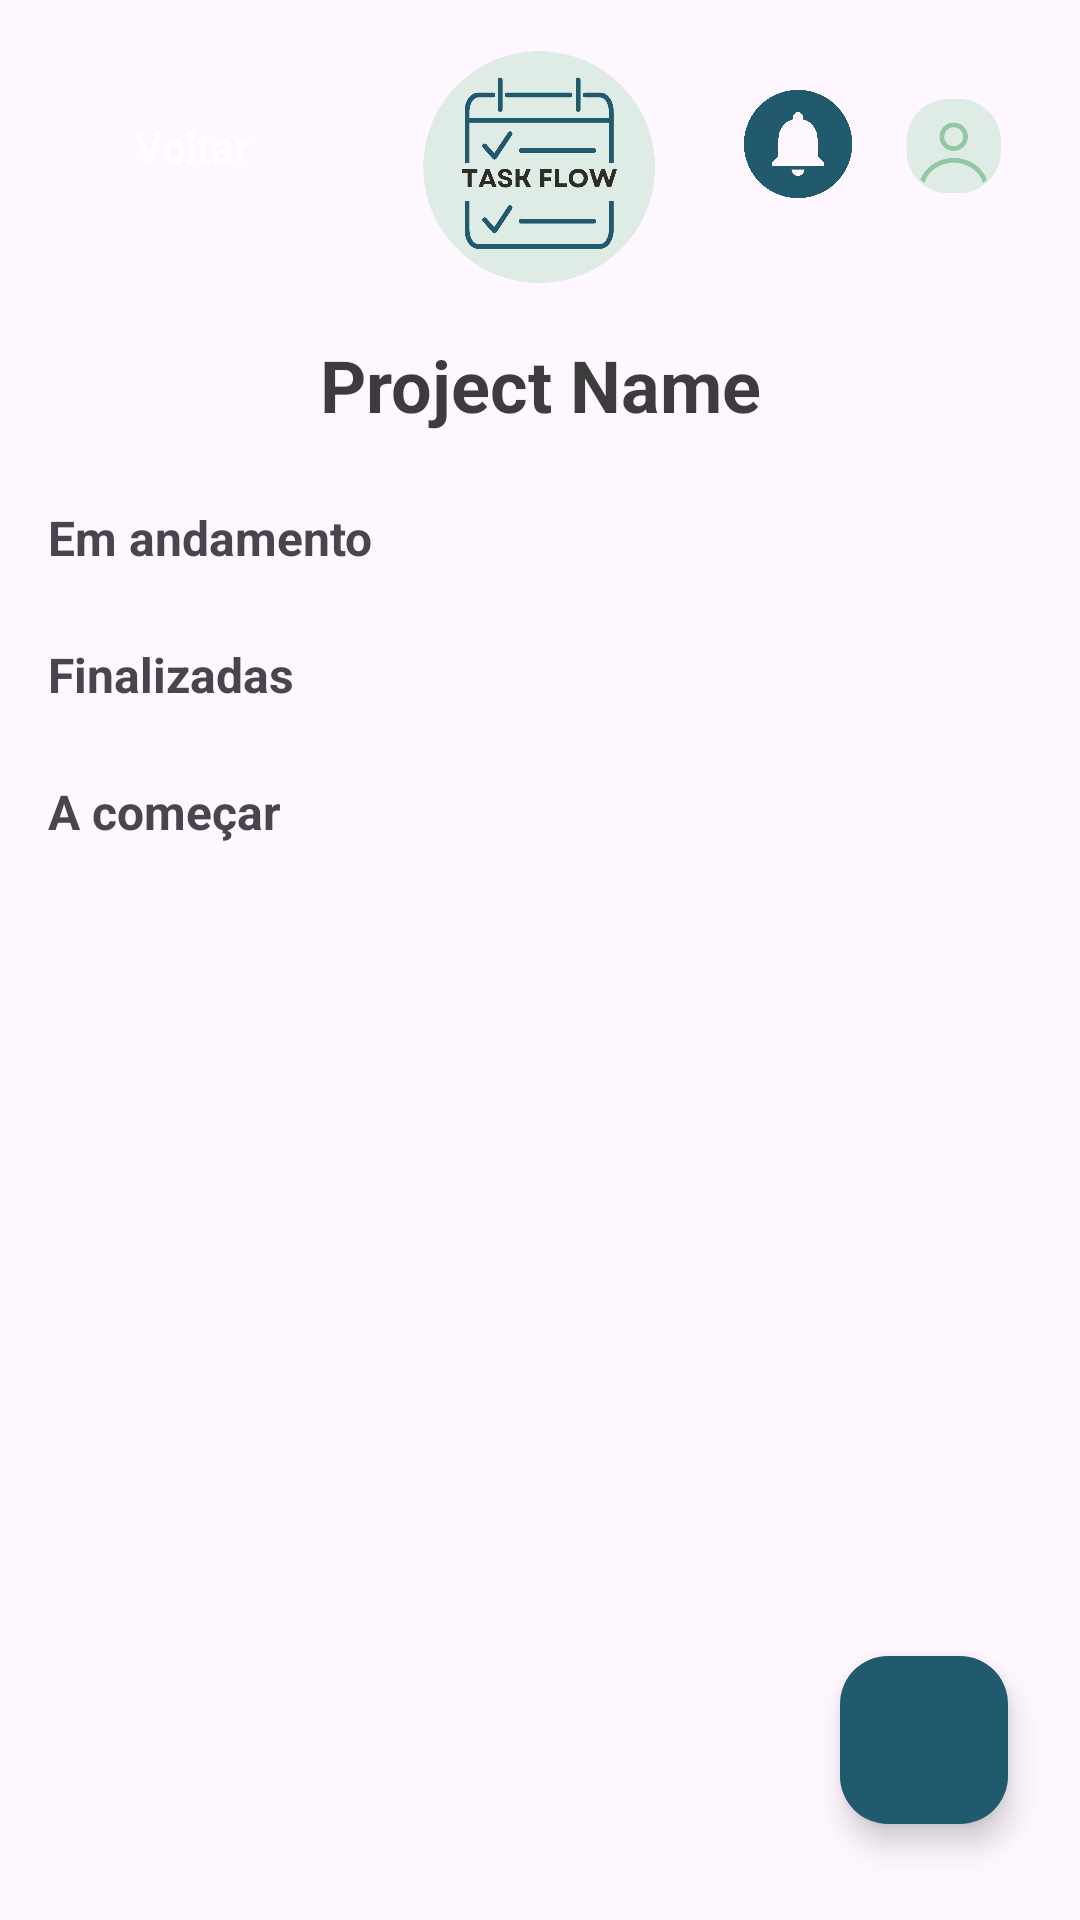

Write the Android layout XML for this screen, with the resource values it uses.
<!-- AndroidManifest.xml: application theme Theme.TaskFlow -->
<!-- res/layout/fragment_projeto_tarefas.xml -->
<?xml version="1.0" encoding="utf-8"?>
<androidx.constraintlayout.widget.ConstraintLayout xmlns:android="http://schemas.android.com/apk/res/android"
    xmlns:app="http://schemas.android.com/apk/res-auto"
    xmlns:tools="http://schemas.android.com/tools"
    android:layout_width="match_parent"
    android:layout_height="match_parent"
    tools:context=".fragments.ProjetoTarefasFragment">

    <Button
        android:id="@+id/btnVoltar"
        style="@style/Widget.Material3.Button.TonalButton.Icon"
        android:layout_width="wrap_content"
        android:layout_height="wrap_content"
        android:layout_marginStart="24dp"
        android:layout_marginTop="25dp"
        android:backgroundTint="@color/Principal"
        android:text="Voltar"
        android:textColor="@color/white"
        app:icon="@drawable/back"
        app:iconTint="@color/white"
        app:layout_constraintStart_toStartOf="parent"
        app:layout_constraintTop_toTopOf="parent" />

    <ImageView
        android:id="@+id/ivLogo"
        android:layout_width="80dp"
        android:layout_height="80dp"
        android:layout_marginTop="16dp"
        app:layout_constraintEnd_toEndOf="parent"
        app:layout_constraintStart_toStartOf="parent"
        app:layout_constraintTop_toTopOf="parent"
        app:srcCompat="@drawable/logotask" />

    <ImageView
        android:id="@+id/ivNotification"
        android:layout_width="36dp"
        android:layout_height="36dp"
        android:layout_marginTop="30dp"
        android:layout_marginEnd="16dp"
        app:layout_constraintEnd_toStartOf="@+id/ivProfile"
        app:layout_constraintTop_toTopOf="parent"
        app:srcCompat="@drawable/notificationbllue" />

    <ImageView
        android:id="@+id/ivProfile"
        android:layout_width="36dp"
        android:layout_height="36dp"
        android:layout_marginTop="30dp"
        android:layout_marginEnd="24dp"
        app:layout_constraintEnd_toEndOf="parent"
        app:layout_constraintTop_toTopOf="parent"
        app:srcCompat="@drawable/usertype" />

    <TextView
        android:id="@+id/tvProjectName"
        android:layout_width="0dp"
        android:layout_height="wrap_content"
        android:layout_marginStart="32dp"
        android:layout_marginTop="16dp"
        android:layout_marginEnd="32dp"
        android:text="Project Name"
        android:textAlignment="center"
        android:textColor="#C4020202"
        android:textSize="24sp"
        android:textStyle="bold"
        app:layout_constraintEnd_toEndOf="parent"
        app:layout_constraintStart_toStartOf="parent"
        app:layout_constraintTop_toBottomOf="@+id/ivLogo" />

    
    <com.google.android.material.floatingactionbutton.FloatingActionButton
        android:id="@+id/fabCriarTarefa"
        android:layout_width="wrap_content"
        android:layout_height="wrap_content"
        android:layout_marginEnd="24dp"
        android:layout_marginBottom="32dp"
        android:contentDescription="Criar Nova Tarefa"
        android:src="@drawable/add"
        app:backgroundTint="@color/Principal"
        app:layout_constraintBottom_toBottomOf="parent"
        app:layout_constraintEnd_toEndOf="parent"
        app:tint="@color/white" />

    <TextView
        android:id="@+id/tvEmAndamento"
        android:layout_width="wrap_content"
        android:layout_height="wrap_content"
        android:layout_marginStart="16dp"
        android:layout_marginTop="24dp"
        android:text="Em andamento"
        android:textSize="16sp"
        android:textStyle="bold"
        app:layout_constraintStart_toStartOf="parent"
        app:layout_constraintTop_toBottomOf="@+id/tvProjectName" />

    <androidx.recyclerview.widget.RecyclerView
        android:id="@+id/rvTarefasAndamento"
        android:layout_width="0dp"
        android:layout_height="wrap_content"
        android:layout_marginStart="16dp"
        android:layout_marginTop="8dp"
        android:layout_marginEnd="16dp"
        app:layout_constraintEnd_toEndOf="parent"
        app:layout_constraintStart_toStartOf="parent"
        app:layout_constraintTop_toBottomOf="@+id/tvEmAndamento"
        tools:itemCount="3"
        tools:listitem="@layout/item_tarefa_andamento" />

    <TextView
        android:id="@+id/tvFinalizadas"
        android:layout_width="wrap_content"
        android:layout_height="wrap_content"
        android:layout_marginStart="16dp"
        android:layout_marginTop="16dp"
        android:text="Finalizadas"
        android:textSize="16sp"
        android:textStyle="bold"
        app:layout_constraintStart_toStartOf="parent"
        app:layout_constraintTop_toBottomOf="@+id/rvTarefasAndamento" />

    <androidx.recyclerview.widget.RecyclerView
        android:id="@+id/rvTarefasFinalizadas"
        android:layout_width="0dp"
        android:layout_height="wrap_content"
        android:layout_marginStart="16dp"
        android:layout_marginTop="8dp"
        android:layout_marginEnd="16dp"
        app:layout_constraintEnd_toEndOf="parent"
        app:layout_constraintStart_toStartOf="parent"
        app:layout_constraintTop_toBottomOf="@+id/tvFinalizadas"
        tools:itemCount="2"
        tools:listitem="@layout/item_tarefa_finalizada" />

    <TextView
        android:id="@+id/tvAComecar"
        android:layout_width="wrap_content"
        android:layout_height="wrap_content"
        android:layout_marginStart="16dp"
        android:layout_marginTop="16dp"
        android:text="A começar"
        android:textSize="16sp"
        android:textStyle="bold"
        app:layout_constraintStart_toStartOf="parent"
        app:layout_constraintTop_toBottomOf="@+id/rvTarefasFinalizadas" />

    <androidx.recyclerview.widget.RecyclerView
        android:id="@+id/rvTarefasAComecar"
        android:layout_width="0dp"
        android:layout_height="0dp"
        android:layout_marginStart="16dp"
        android:layout_marginTop="8dp"
        android:layout_marginEnd="16dp"
        android:layout_marginBottom="16dp"
        app:layout_constraintBottom_toBottomOf="parent"
        app:layout_constraintEnd_toEndOf="parent"
        app:layout_constraintStart_toStartOf="parent"
        app:layout_constraintTop_toBottomOf="@+id/tvAComecar"
        tools:itemCount="4"
        tools:listitem="@layout/item_tarefa_afazer" />

</androidx.constraintlayout.widget.ConstraintLayout>
<!-- res/layout/item_tarefa_andamento.xml (included above) -->
<?xml version="1.0" encoding="utf-8"?>
<androidx.cardview.widget.CardView
    xmlns:android="http://schemas.android.com/apk/res/android"
    xmlns:app="http://schemas.android.com/apk/res-auto"
    android:layout_width="match_parent"
    android:layout_height="wrap_content"
    android:layout_margin="8dp"
    app:cardCornerRadius="16dp"
    app:cardElevation="0dp">

    <androidx.constraintlayout.widget.ConstraintLayout
        android:layout_width="match_parent"
        android:layout_height="wrap_content"
        android:background="#FFD7A6"
        android:paddingBottom="14dp"
        android:paddingTop="12dp"
        android:paddingLeft="16dp"
        android:paddingRight="16dp">

        <ImageView
            android:id="@+id/taskCheckView"
            android:layout_width="20dp"
            android:layout_height="20dp"
            android:src="@drawable/check_icon"
            app:layout_constraintStart_toStartOf="parent"
            app:layout_constraintTop_toTopOf="@+id/taskNameText"
            app:layout_constraintBottom_toBottomOf="@+id/taskNameText" />

        <TextView
            android:id="@+id/taskNameText"
            android:layout_width="0dp"
            android:layout_height="wrap_content"
            android:layout_marginStart="8dp"
            android:text="Task Name"
            android:textColor="#333333"
            android:textSize="18sp"
            android:textStyle="bold"
            app:layout_constraintStart_toEndOf="@+id/taskCheckView"
            app:layout_constraintTop_toTopOf="parent"
            app:layout_constraintBottom_toTopOf="@+id/progressBar"
            app:layout_constraintEnd_toStartOf="@+id/peopleLayout" />

        <ProgressBar
            android:id="@+id/progressBar"
            style="?android:attr/progressBarStyleHorizontal"
            android:layout_width="0dp"
            android:layout_height="4dp"
            android:layout_marginStart="8dp"
            android:layout_marginTop="8dp"
            android:layout_marginEnd="30dp"
            android:progress="35"
            android:progressBackgroundTint="#FFFFFF"
            android:progressBackgroundTintMode="src_over"
            android:progressTint="#EAAC7F"
            app:layout_constraintStart_toEndOf="@+id/taskCheckView"
            app:layout_constraintTop_toBottomOf="@+id/taskNameText"
            app:layout_constraintEnd_toStartOf="@+id/peopleLayout"
            app:layout_constraintBottom_toBottomOf="parent" />

        <FrameLayout
            android:id="@+id/peopleLayout"
            android:layout_width="wrap_content"
            android:layout_height="wrap_content"
            android:layout_marginEnd="12dp"
            app:layout_constraintBottom_toBottomOf="parent"
            app:layout_constraintEnd_toStartOf="@+id/arrowImageView"
            app:layout_constraintTop_toTopOf="parent">

            <ImageView
                android:id="@+id/person1"
                android:layout_width="40dp"
                android:layout_height="40dp"
                android:src="@drawable/user_img" />

            <ImageView
                android:id="@+id/person2"
                android:layout_width="40dp"
                android:layout_height="40dp"
                android:layout_marginStart="22dp"
                android:src="@drawable/user_img" />

            <ImageView
                android:id="@+id/personAdd"
                android:layout_width="40dp"
                android:layout_height="40dp"
                android:layout_marginStart="44dp"
                android:src="@drawable/add_andamento_img" />

        </FrameLayout>

        
        <ImageView
            android:id="@+id/arrowImageView"
            android:layout_width="32dp"
            android:layout_height="30dp"
            android:layout_marginStart="16dp"
            android:src="@drawable/right"
            app:tint="#333333"
            app:layout_constraintEnd_toEndOf="parent"
            app:layout_constraintTop_toTopOf="parent"
            app:layout_constraintBottom_toBottomOf="parent" />

    </androidx.constraintlayout.widget.ConstraintLayout>
</androidx.cardview.widget.CardView>
<!-- res/layout/item_tarefa_afazer.xml (included above) -->
<?xml version="1.0" encoding="utf-8"?>
<androidx.cardview.widget.CardView
    xmlns:android="http://schemas.android.com/apk/res/android"
    xmlns:app="http://schemas.android.com/apk/res-auto"
    android:layout_width="match_parent"
    android:layout_height="wrap_content"
    android:layout_margin="8dp"
    app:cardCornerRadius="16dp"
    app:cardElevation="0dp">

    <androidx.constraintlayout.widget.ConstraintLayout
        android:layout_width="match_parent"
        android:layout_height="wrap_content"
        android:background="#DEB8C9"
        android:paddingBottom="14dp"
        android:paddingTop="12dp"
        android:paddingLeft="16dp"
        android:paddingRight="16dp">

        <ImageView
            android:id="@+id/taskCheckView"
            android:layout_width="20dp"
            android:layout_height="20dp"
            android:src="@drawable/check_icon"
            app:layout_constraintStart_toStartOf="parent"
            app:layout_constraintTop_toTopOf="@+id/taskNameText"
            app:layout_constraintBottom_toBottomOf="@+id/taskNameText" />

        <TextView
            android:id="@+id/taskNameText"
            android:layout_width="0dp"
            android:layout_height="wrap_content"
            android:layout_marginStart="8dp"
            android:text="Task Name"
            android:textColor="#333333"
            android:textSize="18sp"
            android:textStyle="bold"
            app:layout_constraintStart_toEndOf="@+id/taskCheckView"
            app:layout_constraintTop_toTopOf="parent"
            app:layout_constraintBottom_toTopOf="@+id/progressBar"
            app:layout_constraintEnd_toStartOf="@+id/peopleLayout" />

        <ProgressBar
            android:id="@+id/progressBar"
            style="?android:attr/progressBarStyleHorizontal"
            android:layout_width="0dp"
            android:layout_height="4dp"
            android:layout_marginStart="8dp"
            android:layout_marginTop="8dp"
            android:layout_marginEnd="30dp"
            android:progress="5"
            android:progressBackgroundTint="#FFFFFF"
            android:progressBackgroundTintMode="src_over"
            android:progressTint="#A98B98"
            app:layout_constraintStart_toEndOf="@+id/taskCheckView"
            app:layout_constraintTop_toBottomOf="@+id/taskNameText"
            app:layout_constraintEnd_toStartOf="@+id/peopleLayout"
            app:layout_constraintBottom_toBottomOf="parent" />

        <FrameLayout
            android:id="@+id/peopleLayout"
            android:layout_width="wrap_content"
            android:layout_height="wrap_content"
            android:layout_marginEnd="12dp"
            app:layout_constraintBottom_toBottomOf="parent"
            app:layout_constraintEnd_toStartOf="@+id/arrowImageView"
            app:layout_constraintTop_toTopOf="parent">

            <ImageView
                android:id="@+id/person1"
                android:layout_width="40dp"
                android:layout_height="40dp"
                android:src="@drawable/user_img" />

            <ImageView
                android:id="@+id/person2"
                android:layout_width="40dp"
                android:layout_height="40dp"
                android:layout_marginStart="22dp"
                android:src="@drawable/user_img" />

            <ImageView
                android:id="@+id/personAdd"
                android:layout_width="40dp"
                android:layout_height="40dp"
                android:layout_marginStart="44dp"
                android:src="@drawable/add_afazer_img" />

        </FrameLayout>

        
        <ImageView
            android:id="@+id/arrowImageView"
            android:layout_width="32dp"
            android:layout_height="30dp"
            android:layout_marginStart="16dp"
            android:src="@drawable/right"
            app:tint="#333333"
            app:layout_constraintEnd_toEndOf="parent"
            app:layout_constraintTop_toTopOf="parent"
            app:layout_constraintBottom_toBottomOf="parent" />

    </androidx.constraintlayout.widget.ConstraintLayout>
</androidx.cardview.widget.CardView>
<!-- resources referenced by this layout -->
<resources>
  <color name="Principal">#215a6d</color>
  <color name="white">#FFFFFFFF</color>
  <!-- drawable add_afazer_img: png bitmap (drawable, 1502 bytes) -->
  <!-- drawable add_andamento_img: png bitmap (drawable, 1526 bytes) -->
  <!-- drawable check_icon: png bitmap (drawable, 649 bytes) -->
  <!-- drawable logotask: png bitmap (drawable, 43027 bytes) -->
  <!-- drawable notificationbllue: png bitmap (drawable, 2491 bytes) -->
  <!-- drawable right: png bitmap (drawable, 4508 bytes) -->
  <!-- drawable user_img: png bitmap (drawable, 1901 bytes) -->
  <!-- drawable usertype: png bitmap (drawable, 36458 bytes) -->
  <style name="Theme.TaskFlow" parent="Base.Theme.TaskFlow" />
  <style name="Base.Theme.TaskFlow" parent="Theme.Material3.DayNight.NoActionBar">
          
           <item name="colorPrimary">@color/Principal</item>
      </style>
</resources>
